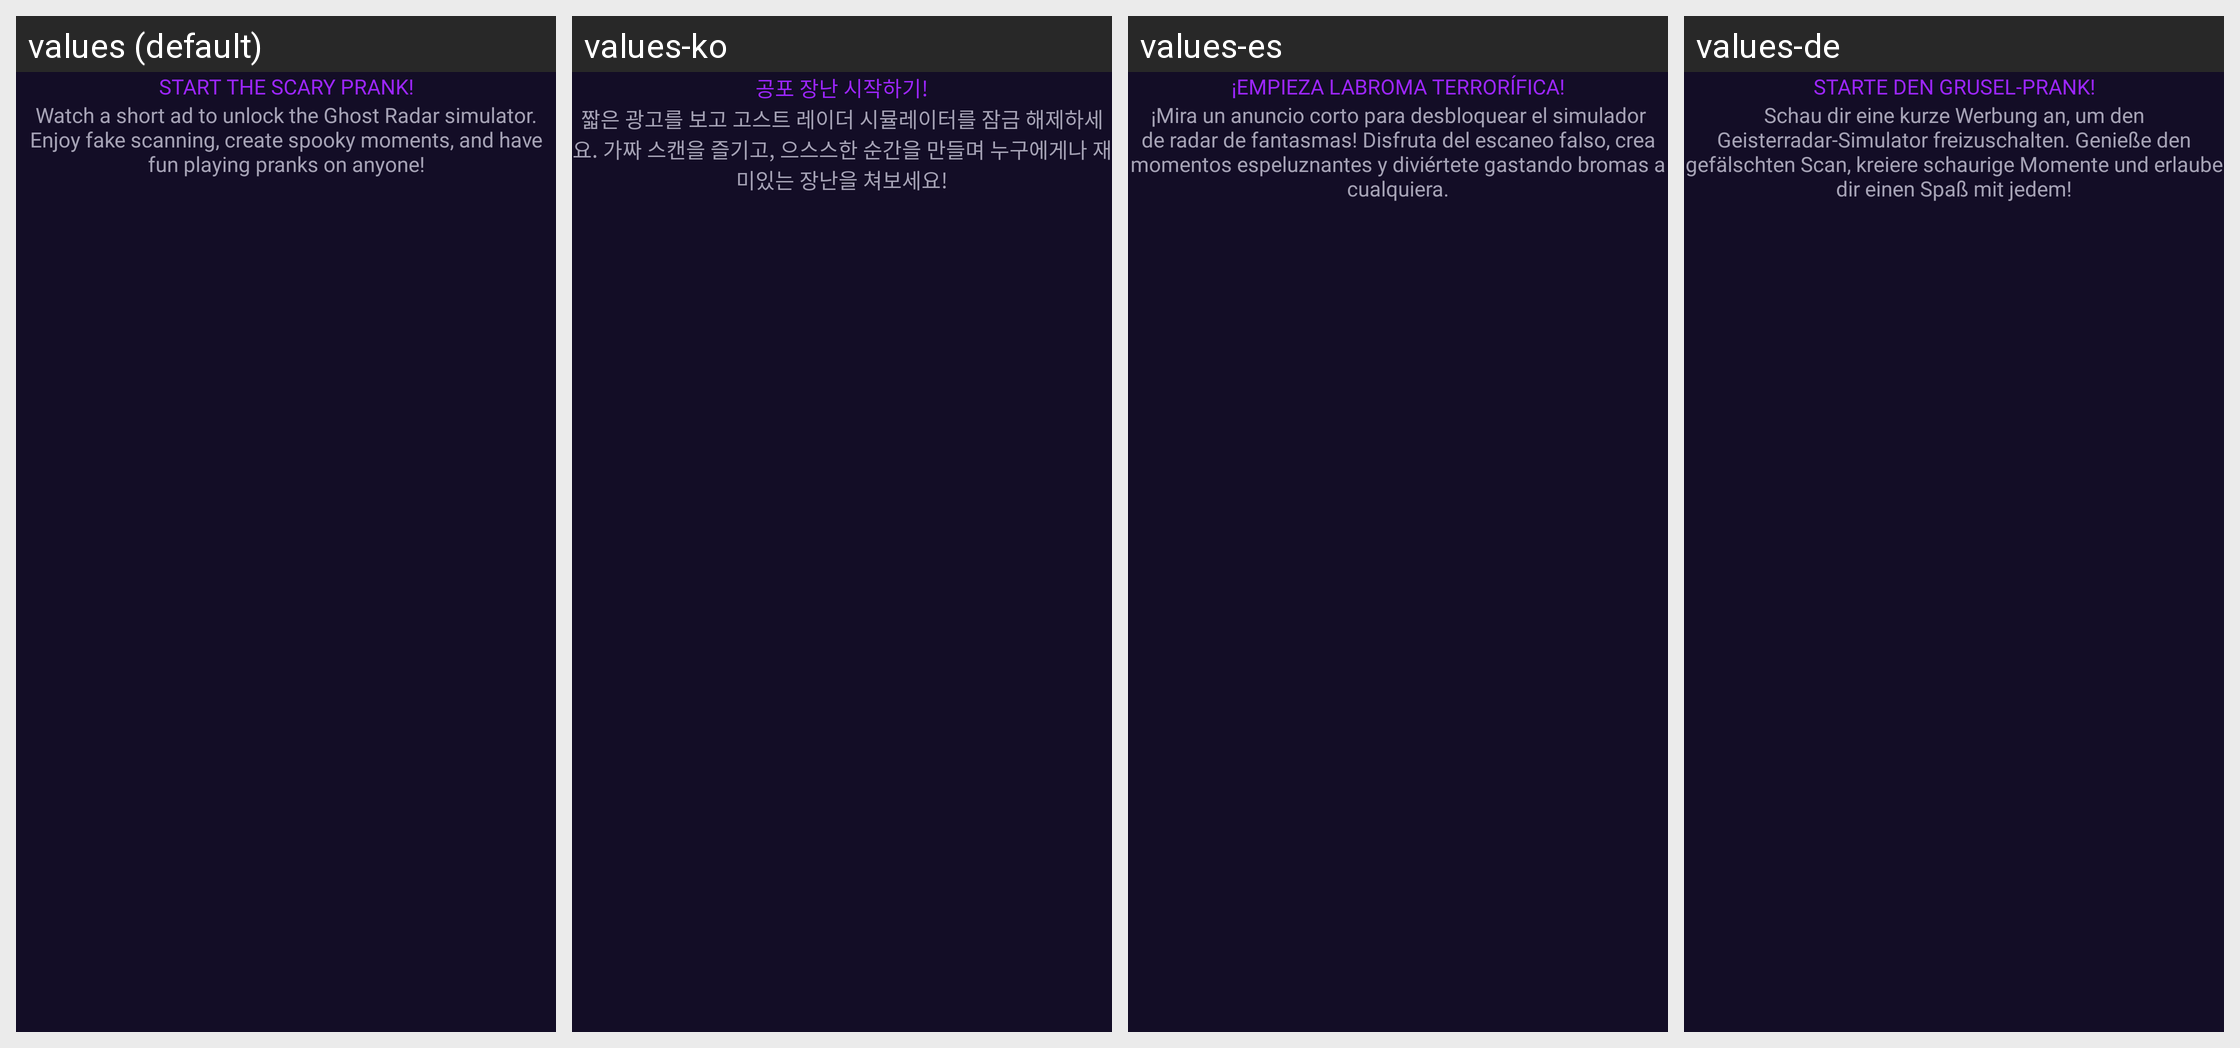

Strings drawn on this Android screen and how each of the app's shown locales translates them:
Android screen res/layout/dialog_premium_ad.xml rendered under 4 locales, left to right: values (default), values-ko, values-es, values-de. Device: Nexus 5 (rendered at 1080×1920; each locale shown at half size, 540×960, under a caption strip naming it); theme Theme.GhostFinderRadarDetector.
Other locales in the repository, not shown: values-fr, values-hi, values-ja, values-pt, values-tr.
Strings drawn on this screen, with the default value and each locale's value (text and hints the layout hard-codes, and strings that could not be matched under every locale, appear in the picture but are not listed):

start_the_scary_prank
  values: START THE SCARY PRANK!
  values-ko: 공포 장난 시작하기!
  values-es: ¡EMPIEZA LABROMA TERRORÍFICA!
  values-de: STARTE DEN GRUSEL-PRANK!

watch_a_short_ad_to_unlock_the_ghost_radar_simulator_enjoy_fake_scanning_create_spooky_moments_and_have_fun_playing_pranks_on_anyone
  values: Watch a short ad to unlock the Ghost Radar simulator. Enjoy fake scanning, create spooky moments, and have fun playing pranks on anyone!
  values-ko: 짧은 광고를 보고 고스트 레이더 시뮬레이터를 잠금 해제하세요. 가짜 스캔을 즐기고, 으스스한 순간을 만들며 누구에게나 재미있는 장난을 쳐보세요!
  values-es: ¡Mira un anuncio corto para desbloquear el simulador de radar de fantasmas! Disfruta del escaneo falso, crea momentos espeluznantes y diviértete gastando bromas a cualquiera.
  values-de: Schau dir eine kurze Werbung an, um den Geisterradar-Simulator freizuschalten. Genieße den gefälschten Scan, kreiere schaurige Momente und erlaube dir einen Spaß mit jedem!
